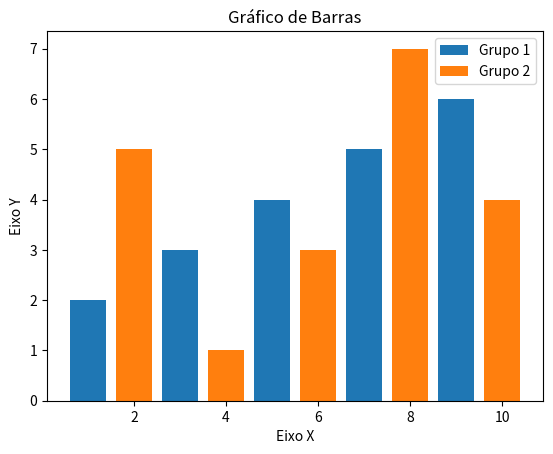

This figure's Python source:
# Importa a biblioteca Matplotlib
import matplotlib.pyplot as plt

# Entrada de dados
x1 = [1, 3, 5, 7, 9] 
y1 = [2, 3, 4, 5, 6]
x2 = [2, 4, 6, 8, 10]
y2 = [5, 1, 3, 7, 4]
tituloGrafico = "Gráfico de Barras"
eixoX = "Eixo X"
eixoY = "Eixo Y"

# Legendas
plt.title(tituloGrafico)
plt.xlabel(eixoX)
plt.ylabel(eixoY)

# Plota o gráfico de barras
plt.bar(x1, y1, label = "Grupo 1")
plt.bar(x2, y2, label = "Grupo 2")
plt.legend()
plt.show()
